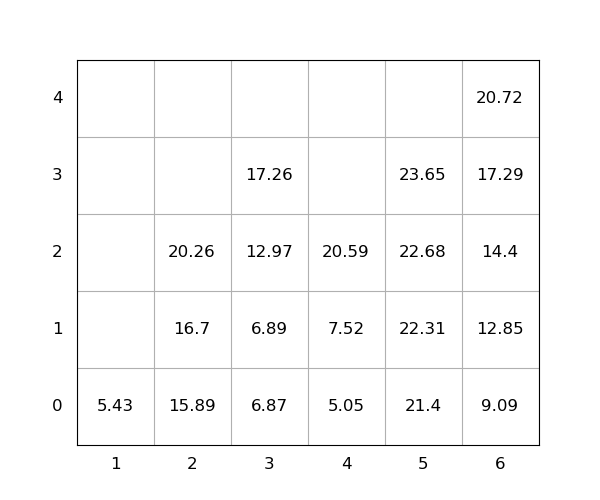

The data file committed next to this chart (first rows):
idx, loc_x, loc_y, loc_z, weight, group, score, seq, reloc, size(ft)
1, 5, 0, 0, 21.4, 0, 21.4, 1, 0, 20
2, 6, 0, 0, 9.09, 0, 9.09, 2, 0, 20
3, 5, 0, 1, 22.31, 0, 22.31, 3, 0, 20
4, 2, 0, 0, 15.89, 0, 15.89, 4, 0, 20
5, 5, 0, 2, 22.68, 0, 22.68, 5, 0, 20
6, 4, 0, 0, 5.05, 0, 5.05, 6, 0, 20
7, 6, 0, 1, 12.85, 0, 12.85, 7, 0, 20
8, 6, 0, 2, 14.4, 0, 14.4, 8, 0, 20
9, 6, 0, 3, 17.29, 0, 17.29, 9, 0, 20
10, 2, 0, 1, 16.7, 0, 16.7, 10, 0, 20
11, 2, 0, 2, 20.26, 0, 20.26, 11, 0, 20
12, 3, 0, 0, 6.87, 0, 6.87, 12, 0, 20
13, 6, 0, 4, 20.72, 0, 20.72, 13, 0, 20
14, 5, 0, 3, 23.65, 0, 23.65, 14, 0, 20
15, 4, 0, 1, 7.52, 0, 7.52, 15, 0, 20
16, 4, 0, 2, 20.59, 0, 20.59, 16, 0, 20
17, 3, 0, 1, 6.89, 0, 6.89, 17, 0, 20
18, 1, 0, 0, 5.43, 0, 5.43, 18, 0, 20
19, 3, 0, 2, 12.97, 0, 12.97, 19, 0, 20
20, 3, 0, 3, 17.26, 0, 17.26, 20, 0, 20
